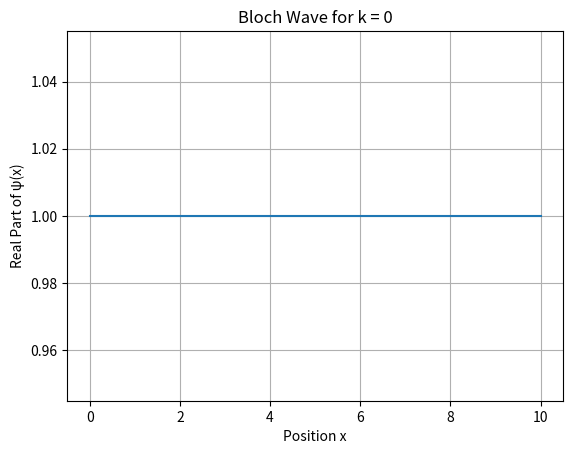

This chart was generated by the following Python code:
import numpy as np
import matplotlib.pyplot as plt

x = np.linspace(0, 10, 1000)
k = 0
#k = 1
#k = 2
psi = np.exp(1j * k * x)
plt.plot(x, psi.real)
plt.title("Bloch Wave for k = 0")
plt.xlabel("Position x")
plt.ylabel("Real Part of ψ(x)")
plt.grid(True)
plt.show()
